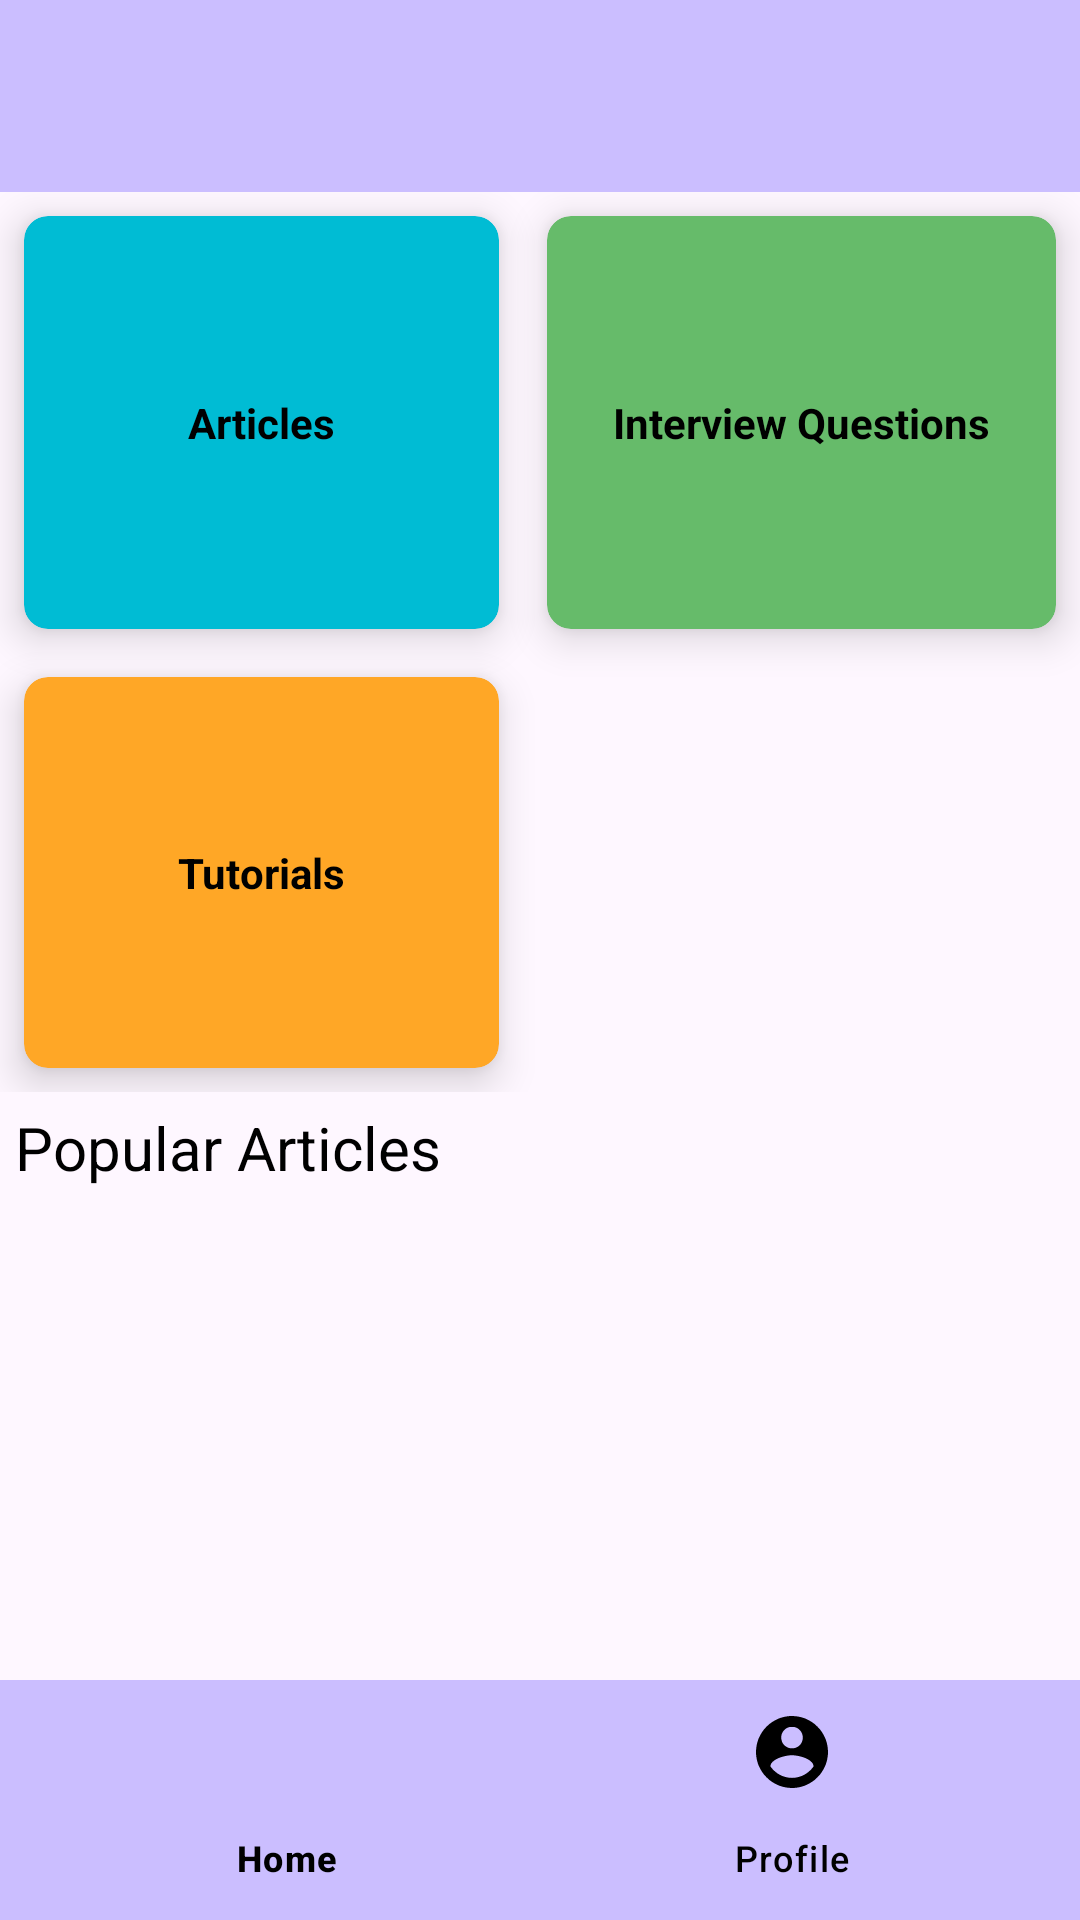

Layout XML and referenced resources for this Android screen:
<!-- AndroidManifest.xml: application theme Theme.FreshersBuddy -->
<!-- res/layout/dashboard_fragment.xml -->
<?xml version="1.0" encoding="utf-8"?>
<LinearLayout xmlns:android="http://schemas.android.com/apk/res/android"
    xmlns:app="http://schemas.android.com/apk/res-auto"
    android:layout_width="match_parent"
    android:layout_height="match_parent"
    android:layout_gravity="center"
    android:orientation="vertical">

    <include
        android:id="@+id/dashboardToolbar"
        layout="@layout/toolbar" />

    <GridLayout
        android:layout_width="match_parent"
        android:layout_height="300dp"
        android:columnCount="2"
        android:rowCount="3">

        
        <androidx.cardview.widget.CardView
            android:id="@+id/Articles"
            android:layout_width="wrap_content"
            android:layout_height="wrap_content"
            android:layout_row="0"
            android:layout_rowWeight="1"
            android:layout_columnWeight="1"
            android:layout_gravity="fill"
            android:layout_margin="8dp"
            app:cardBackgroundColor="@color/light_blue"
            app:cardCornerRadius="8dp"
            app:cardElevation="8dp">

            <LinearLayout
                android:layout_width="wrap_content"
                android:layout_height="wrap_content"
                android:layout_gravity="center_vertical|center_horizontal"
                android:gravity="center"
                android:orientation="vertical">

                <TextView
                    android:layout_width="wrap_content"
                    android:layout_height="wrap_content"
                    android:text="@string/articles"
                    android:textAlignment="center"
                    android:textColor="@color/black"
                    android:textStyle="bold" />
            </LinearLayout>
        </androidx.cardview.widget.CardView>

        <androidx.cardview.widget.CardView
            android:id="@+id/InterviewQuestions"
            android:layout_width="67dp"
            android:layout_height="26dp"
            android:layout_row="0"
            android:layout_rowWeight="1"
            android:layout_columnWeight="1"
            android:layout_gravity="fill_vertical"
            android:layout_margin="8dp"
            app:cardBackgroundColor="@color/light_green"
            app:cardCornerRadius="8dp"
            app:cardElevation="8dp">

            <LinearLayout
                android:layout_width="wrap_content"
                android:layout_height="wrap_content"
                android:layout_gravity="center_vertical|center_horizontal"
                android:gravity="center"
                android:orientation="vertical">

                <TextView
                    android:layout_width="wrap_content"
                    android:layout_height="wrap_content"
                    android:text="@string/interview_questions"
                    android:textAlignment="center"
                    android:textColor="@color/black"
                    android:textStyle="bold" />

            </LinearLayout>
        </androidx.cardview.widget.CardView>

        <androidx.cardview.widget.CardView
            android:id="@+id/Tutorials"
            android:layout_width="wrap_content"
            android:layout_height="wrap_content"
            android:layout_row="1"
            android:layout_rowWeight="1"
            android:layout_columnWeight="1"
            android:layout_gravity="fill"
            android:layout_margin="8dp"
            app:cardBackgroundColor="@color/yellow"
            app:cardCornerRadius="8dp"
            app:cardElevation="8dp">

            <LinearLayout
                android:layout_width="wrap_content"
                android:layout_height="wrap_content"
                android:layout_gravity="center_vertical|center_horizontal"
                android:gravity="center"
                android:orientation="vertical">

                <TextView
                    android:layout_width="wrap_content"
                    android:layout_height="wrap_content"
                    android:text="@string/tutorials"
                    android:textAlignment="center"
                    android:textColor="@color/black"
                    android:textStyle="bold" />

            </LinearLayout>
        </androidx.cardview.widget.CardView>
    </GridLayout>

    <TextView
        style="@style/my_styles"
        android:layout_width="wrap_content"
        android:layout_height="wrap_content"
        android:text="@string/popular_articles"
        android:textAlignment="gravity"
        android:textColor="@color/black"
        android:textSize="20dp" />

    <androidx.recyclerview.widget.RecyclerView
        android:id="@+id/recyclerView"
        android:layout_width="match_parent"
        android:layout_height="wrap_content"
        android:layout_weight="1"
        android:padding="16dp" />

    <com.google.android.material.bottomnavigation.BottomNavigationView
        android:id="@+id/bottom_navigation"
        android:layout_width="match_parent"
        android:layout_height="wrap_content"
        android:background="#CBBEFF"
        app:itemIconTint="@color/black"
        app:itemTextColor="@color/black"
        app:menu="@menu/bottom_navigation_menu"
/>
</LinearLayout>
<!-- res/layout/toolbar.xml (included above) -->
<?xml version="1.0" encoding="utf-8"?>
<androidx.appcompat.widget.Toolbar xmlns:android="http://schemas.android.com/apk/res/android"
    xmlns:app="http://schemas.android.com/apk/res-auto"
    android:id="@+id/toolbar"
    android:layout_width="match_parent"
    android:layout_height="wrap_content"
    android:background="#CBBEFF"
    android:elevation="10dp"
    android:minHeight="?attr/actionBarSize"
    android:theme="@style/ThemeOverlay.AppCompat.ActionBar"
    app:popupTheme="@style/ThemeOverlay.AppCompat.Light"
    app:titleTextColor="@color/black" />
<!-- resources referenced by this layout -->
<resources>
  <color name="black">#FF000000</color>
  <color name="light_blue">#00BCD4</color>
  <color name="light_green">#66BB6A</color>
  <color name="yellow">#FFA726</color>
  <string name="articles">Articles</string>
  <string name="interview_questions">Interview Questions</string>
  <string name="popular_articles">Popular Articles</string>
  <string name="tutorials">Tutorials</string>
  <style name="my_styles">
          <item name="android:layout_marginRight">5dp</item>
          <item name="android:layout_marginLeft">5dp</item>
          <item name="android:layout_marginTop">5dp</item>
      </style>
  <style name="Theme.FreshersBuddy" parent="Base.Theme.FreshersBuddy" />
  <style name="Base.Theme.FreshersBuddy" parent="Theme.Material3.DayNight.NoActionBar">
          
           <item name="colorPrimary">@android:color/holo_purple</item>
          <item name="colorPrimaryVariant">@android:color/holo_purple</item>
          <item name="android:statusBarColor">@android:color/holo_purple</item>
          <item name="actionOverflowButtonStyle">@style/threeDotsStyle</item>
          <item name="popupMenuStyle">@style/MyPopupMenu</item>
          <item name="font">@font/poppins_medium</item>
  
  
  
  
      </style>
  <style name="threeDotsStyle" parent="Widget.AppCompat.ActionButton.Overflow">
          <item name="tint">@color/white</item>
      </style>
  <style name="MyPopupMenu" parent="Widget.AppCompat.PopupMenu.Overflow">
          <item name="android:textColor">@color/menu_item_text_color</item>
      </style>
  <color name="white">#FFFFFFFF</color>
  <color name="menu_item_text_color">#FF000000</color>
</resources>
